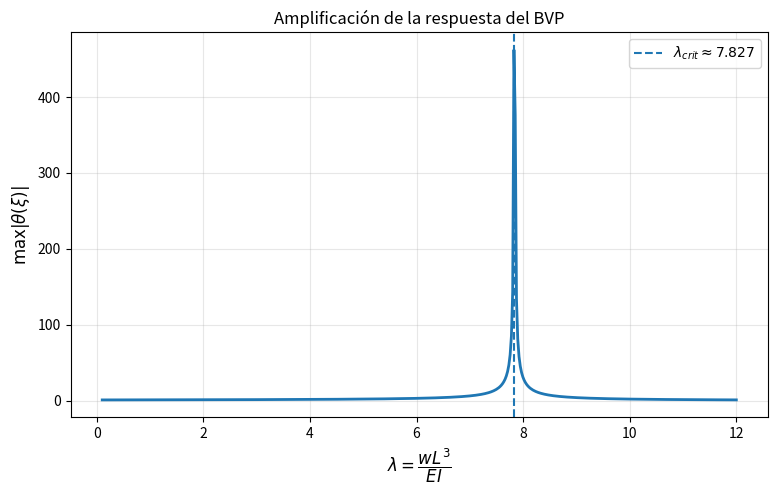
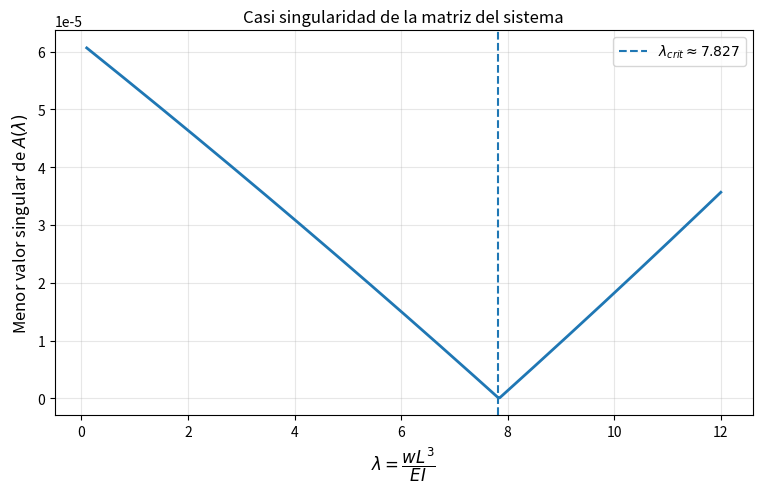
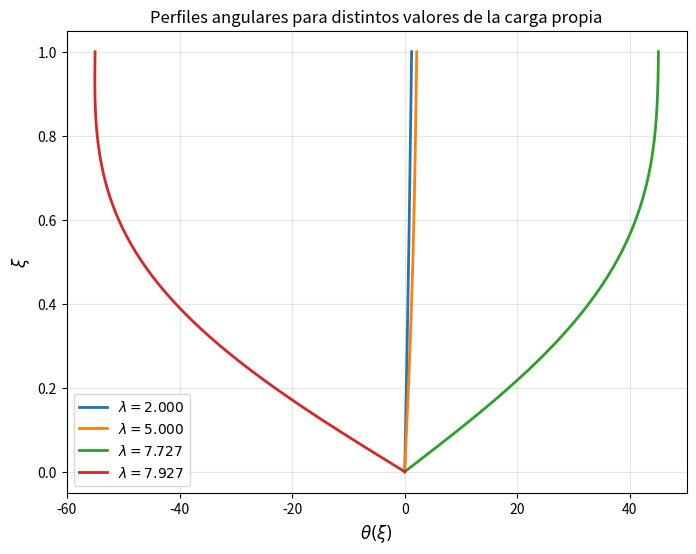
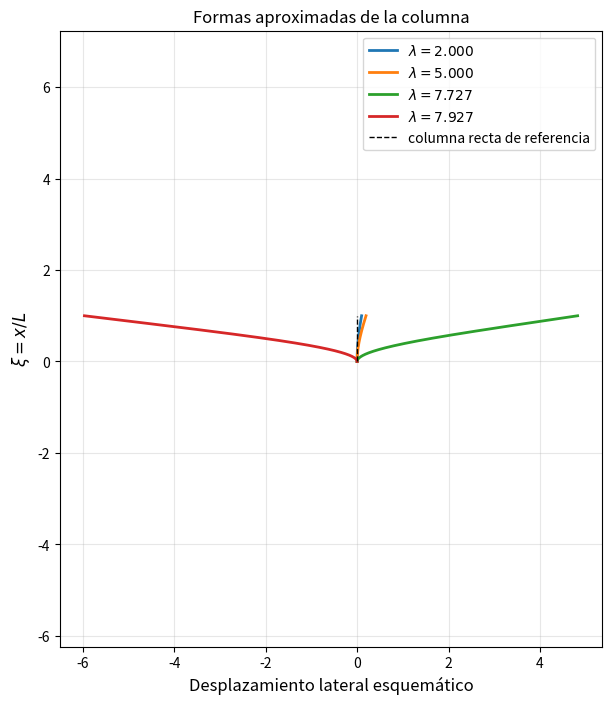

Python code for these plots, in order:

import numpy as np
import matplotlib.pyplot as plt
from numpy.linalg import solve, svd, LinAlgError

# ============================================================
# 1. PARÁMETROS NUMÉRICOS
# ============================================================
N = 200                           # número de subintervalos
h = 1.0 / N
xi = np.linspace(0.0, 1.0, N + 1)

# Rango de barrido del parámetro adimensional lambda = w L^3 / (EI)
lam_min = 0.1
lam_max = 12.0
n_lams = 500
lam_vals = np.linspace(lam_min, lam_max, n_lams)

# ============================================================
# 2. FUNCIÓN PARA CONSTRUIR Y RESOLVER EL SISTEMA LINEAL
#    theta'' + lambda (1-xi) theta = 0
#    BCs: theta(0)=0, theta'(1)=1
# ============================================================
def resolver_bvp(lam, N):
    h = 1.0 / N
    xi = np.linspace(0.0, 1.0, N + 1)
    A = np.zeros((N + 1, N + 1), dtype=float)
    b = np.zeros(N + 1, dtype=float)

    # BC en xi = 0: theta(0) = 0
    A[0, 0] = 1.0
    b[0] = 0.0

    # Ecuaciones interiores
    for i in range(1, N):
        A[i, i - 1] = 1.0
        A[i, i]     = -2.0 + h**2 * lam * (1.0 - xi[i])
        A[i, i + 1] = 1.0
        b[i] = 0.0

    # BC en xi = 1: theta'(1) = 1
    # (theta_N - theta_{N-1}) / h = 1
    A[N, N - 1] = -1.0
    A[N, N] = 1.0
    b[N] = h

    theta = solve(A, b)

    # Indicadores numéricos
    svals = svd(A, compute_uv=False)
    sigma_min = svals[-1]
    cond_aprox = svals[0] / svals[-1]

    return xi, theta, A, sigma_min, cond_aprox

# ============================================================
# 3. BARRIDO EN lambda
# ============================================================
max_theta = []
theta_tip = []
sigma_min_vals = []
cond_vals = []

for lam in lam_vals:
    try:
        xi_num, theta_num, A_num, sigma_min, cond_aprox = resolver_bvp(lam, N)
        max_theta.append(np.max(np.abs(theta_num)))
        theta_tip.append(theta_num[-1])
        sigma_min_vals.append(sigma_min)
        cond_vals.append(cond_aprox)
    except LinAlgError:
        max_theta.append(np.nan)
        theta_tip.append(np.nan)
        sigma_min_vals.append(np.nan)
        cond_vals.append(np.nan)

max_theta = np.array(max_theta)
theta_tip = np.array(theta_tip)
sigma_min_vals = np.array(sigma_min_vals)
cond_vals = np.array(cond_vals)

# Estimación del lambda crítico:
# donde sigma_min es mínima (matriz casi singular)
idx_crit = np.nanargmin(sigma_min_vals)
lam_crit_est = lam_vals[idx_crit]

print("="*72)
print("COLUMNA BAJO SU PROPIO PESO - FORMULACIÓN COMO BVP")
print("="*72)
print(f"Número de subintervalos N = {N}")
print(f"Estimación numérica de lambda crítico = {lam_crit_est:.6f}")
print("Interpretación: cerca de este valor la matriz A(lambda) se vuelve")
print("casi singular y la respuesta del BVP con theta'(1)=1 se amplifica mucho.")
print("="*72)

# ============================================================
# 4. SOLUCIONES PARA ALGUNOS VALORES DE lambda
# ============================================================
lam_ejemplos = [2.0, 5.0, lam_crit_est - 0.10, lam_crit_est + 0.10]
soluciones = []

for lam in lam_ejemplos:
    xi_sol, theta_sol, _, _, _ = resolver_bvp(lam, N)
    soluciones.append((lam, xi_sol, theta_sol))

# ============================================================
# 5. RECONSTRUCCIÓN APROXIMADA DE LA FORMA DE LA COLUMNA
#    dx/ds = sin(theta) ~ theta
#    dy/ds = cos(theta) ~ 1
#    Para una visualización simple usamos:
#    x_def = integral(theta dxi)
#    y_def = xi
# ============================================================
def reconstruir_forma(xi, theta, escala=0.12):
    x_def = np.zeros_like(xi)
    for i in range(1, len(xi)):
        x_def[i] = x_def[i-1] + 0.5*(theta[i] + theta[i-1])*(xi[i] - xi[i-1])
    y_def = xi.copy()
    return escala * x_def, y_def

# ============================================================
# 6. GRÁFICAS
# ============================================================
plt.figure(figsize=(9, 5))
plt.plot(lam_vals, max_theta, linewidth=2)
plt.axvline(lam_crit_est, linestyle='--', linewidth=1.5,
            label=fr"$\lambda_{{crit}} \approx {lam_crit_est:.3f}$")
plt.xlabel(r"$\lambda = \dfrac{wL^3}{EI}$", fontsize=12)
plt.ylabel(r"$\max |\theta(\xi)|$", fontsize=12)
plt.title("Amplificación de la respuesta del BVP")
plt.grid(True, alpha=0.3)
plt.legend()
plt.show()

plt.figure(figsize=(9, 5))
plt.plot(lam_vals, sigma_min_vals, linewidth=2)
plt.axvline(lam_crit_est, linestyle='--', linewidth=1.5,
            label=fr"$\lambda_{{crit}} \approx {lam_crit_est:.3f}$")
plt.xlabel(r"$\lambda = \dfrac{wL^3}{EI}$", fontsize=12)
plt.ylabel(r"Menor valor singular de $A(\lambda)$", fontsize=12)
plt.title("Casi singularidad de la matriz del sistema")
plt.grid(True, alpha=0.3)
plt.legend()
plt.show()

plt.figure(figsize=(8, 6))
for lam, xi_sol, theta_sol in soluciones:
    plt.plot(theta_sol, xi_sol, linewidth=2, label=fr"$\lambda={lam:.3f}$")
plt.xlabel(r"$\theta(\xi)$", fontsize=12)
plt.ylabel(r"$\xi$", fontsize=12)
plt.title("Perfiles angulares para distintos valores de la carga propia")
plt.grid(True, alpha=0.3)
plt.legend()
plt.show()

plt.figure(figsize=(7, 8))
for lam, xi_sol, theta_sol in soluciones:
    x_def, y_def = reconstruir_forma(xi_sol, theta_sol, escala=0.15)
    plt.plot(x_def, y_def, linewidth=2, label=fr"$\lambda={lam:.3f}$")
plt.plot([0, 0], [0, 1], 'k--', linewidth=1, label="columna recta de referencia")
plt.xlabel("Desplazamiento lateral esquemático", fontsize=12)
plt.ylabel(r"$\xi = x/L$", fontsize=12)
plt.title("Formas aproximadas de la columna")
plt.grid(True, alpha=0.3)
plt.legend()
plt.axis("equal")
plt.show()

# ============================================================
# 7. COMPARACIÓN CON EL VALOR TEÓRICO CLÁSICO
# ============================================================
lam_greenhill = 7.8373
error_pct = abs(lam_crit_est - lam_greenhill) / lam_greenhill * 100.0

print(f"Valor clásico aproximado (Greenhill): lambda_cr ≈ {lam_greenhill:.4f}")
print(f"Estimación numérica obtenida aquí     : lambda_cr ≈ {lam_crit_est:.4f}")
print(f"Error relativo porcentual aproximado  : {error_pct:.2f}%")

# ============================================================
# 8. INTERPRETACIÓN FINAL
# ============================================================
print("\nInterpretación didáctica:")
print("- Este enfoque evita presentar el problema directamente como autovalores.")
print("- Se impone theta(0)=0 y theta'(1)=1, lo cual fija la escala.")
print("- Cerca de la carga crítica, el sistema lineal se vuelve casi singular.")
print("- Esa casi singularidad se observa en la caída de sigma_min y en el gran")
print("  crecimiento de la amplitud de la solución.")
print("- Esto permite introducir de forma intuitiva la idea de carga crítica.")
